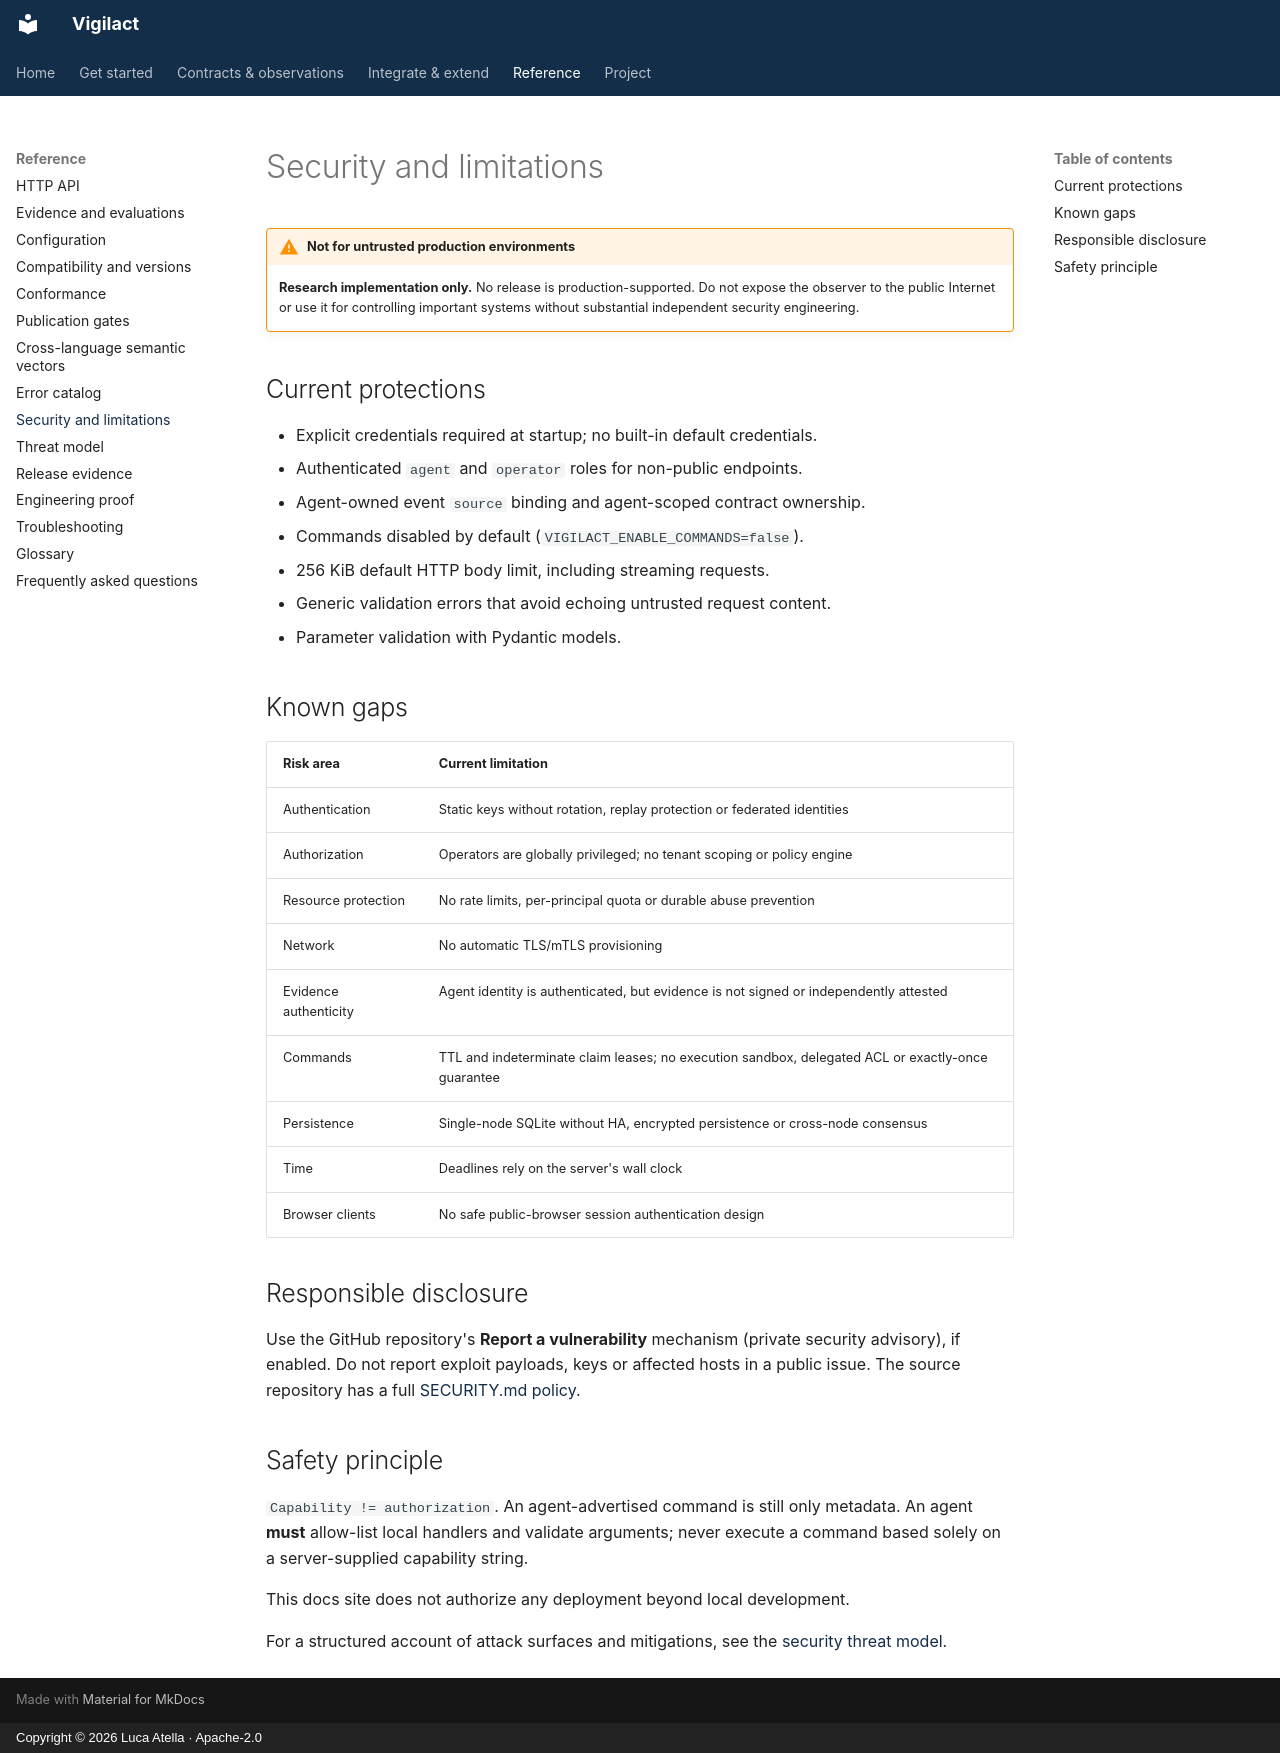

repository: atellaluca/Vigilact · page: reference/security/index.html · generator: mkdocs · copyright: Copyright © 2026 Luca Atella · Apache-2.0

# Security and limitations

!!! warning "Not for untrusted production environments"
    **Research implementation only.** No release is production-supported. Do not expose the observer to the public Internet or use it for controlling important systems without substantial independent security engineering.


## Current protections

- Explicit credentials required at startup; no built-in default credentials.
- Authenticated `agent` and `operator` roles for non-public endpoints.
- Agent-owned event `source` binding and agent-scoped contract ownership.
- Commands disabled by default (`VIGILACT_ENABLE_COMMANDS=false`).
- 256 KiB default HTTP body limit, including streaming requests.
- Generic validation errors that avoid echoing untrusted request content.
- Parameter validation with Pydantic models.

## Known gaps

| Risk area | Current limitation |
| --- | --- |
| Authentication | Static keys without rotation, replay protection or federated identities |
| Authorization | Operators are globally privileged; no tenant scoping or policy engine |
| Resource protection | No rate limits, per-principal quota or durable abuse prevention |
| Network | No automatic TLS/mTLS provisioning |
| Evidence authenticity | Agent identity is authenticated, but evidence is not signed or independently attested |
| Commands | TTL and indeterminate claim leases; no execution sandbox, delegated ACL or exactly-once guarantee |
| Persistence | Single-node SQLite without HA, encrypted persistence or cross-node consensus |
| Time | Deadlines rely on the server's wall clock |
| Browser clients | No safe public-browser session authentication design |

## Responsible disclosure

Use the GitHub repository's **Report a vulnerability** mechanism (private security advisory), if enabled. Do not report exploit payloads, keys or affected hosts in a public issue. The source repository has a full [SECURITY.md policy](https://github.com/atellaluca/vigilact/blob/main/SECURITY.md).

## Safety principle

`Capability != authorization`. An agent-advertised command is still only metadata. An agent **must** allow-list local handlers and validate arguments; never execute a command based solely on a server-supplied capability string.

This docs site does not authorize any deployment beyond local development.


For a structured account of attack surfaces and mitigations, see the [security threat model](threat-model.md).
